2-way image classification set "yolo_quality_data" from GitHub (Denis-Krapp/project_management); label vocabulary: bad, good.

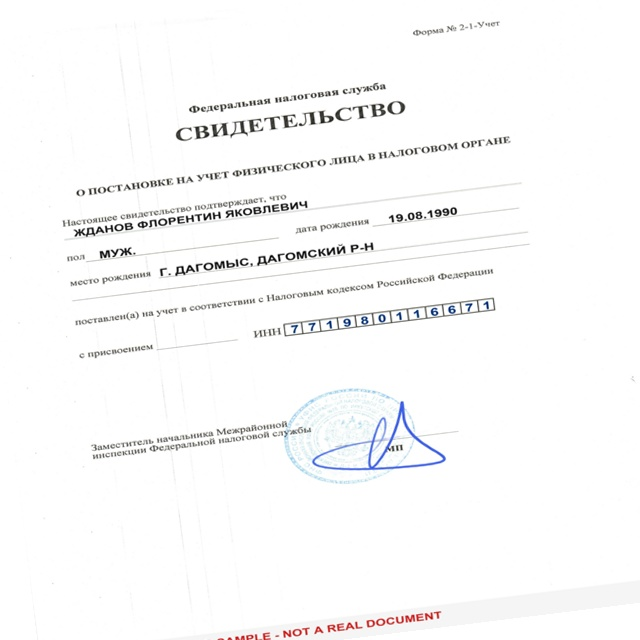
Label: good

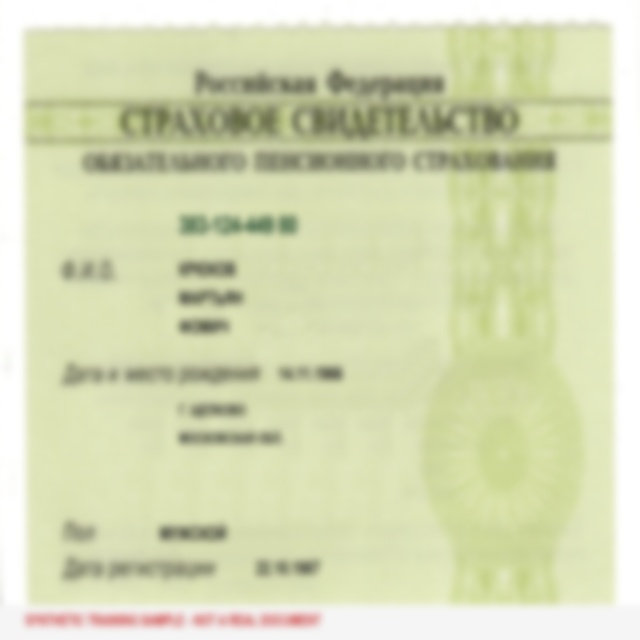
Label: bad

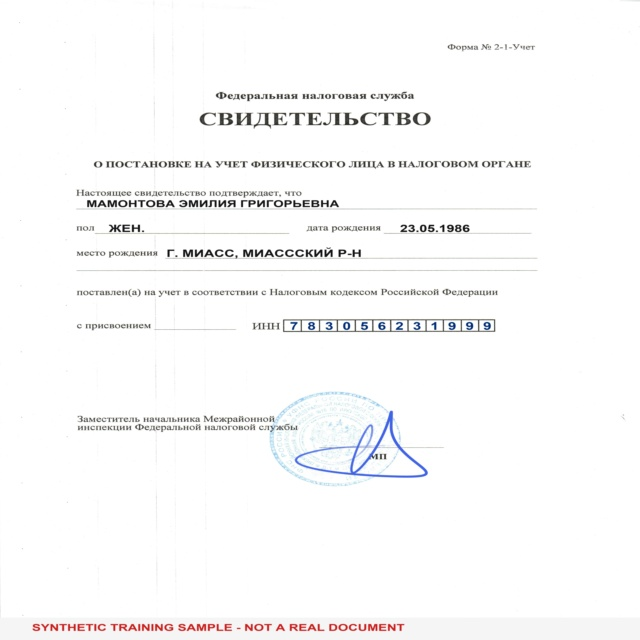
Label: good

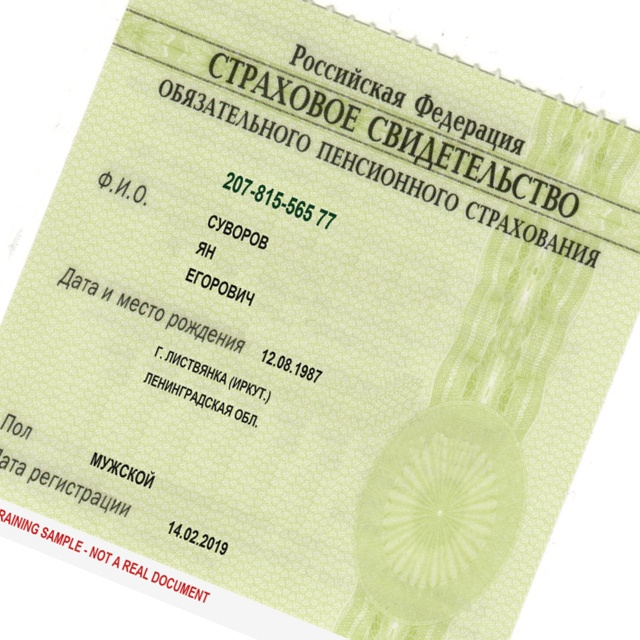
Label: bad

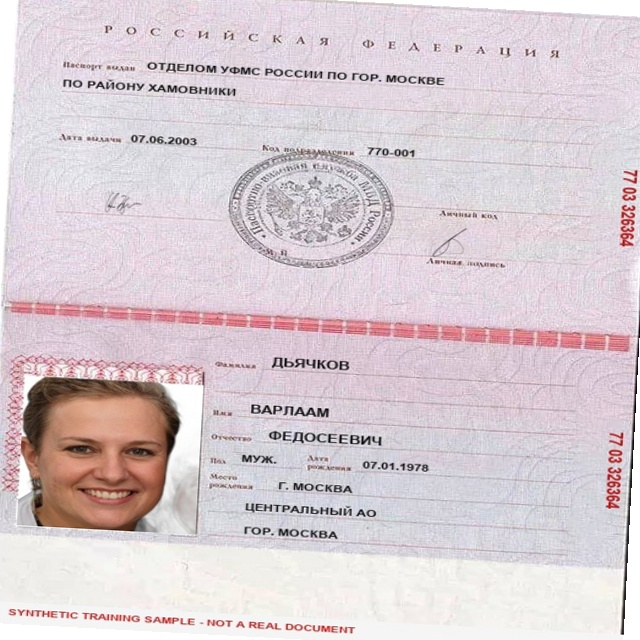
Label: good

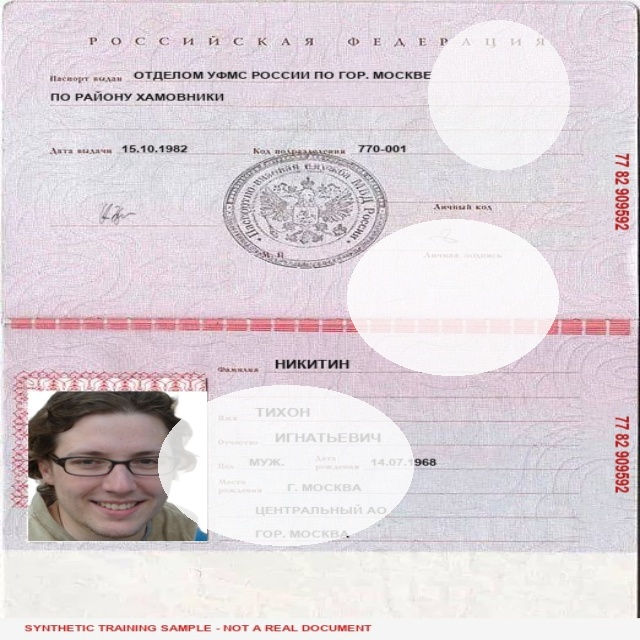
Label: bad
